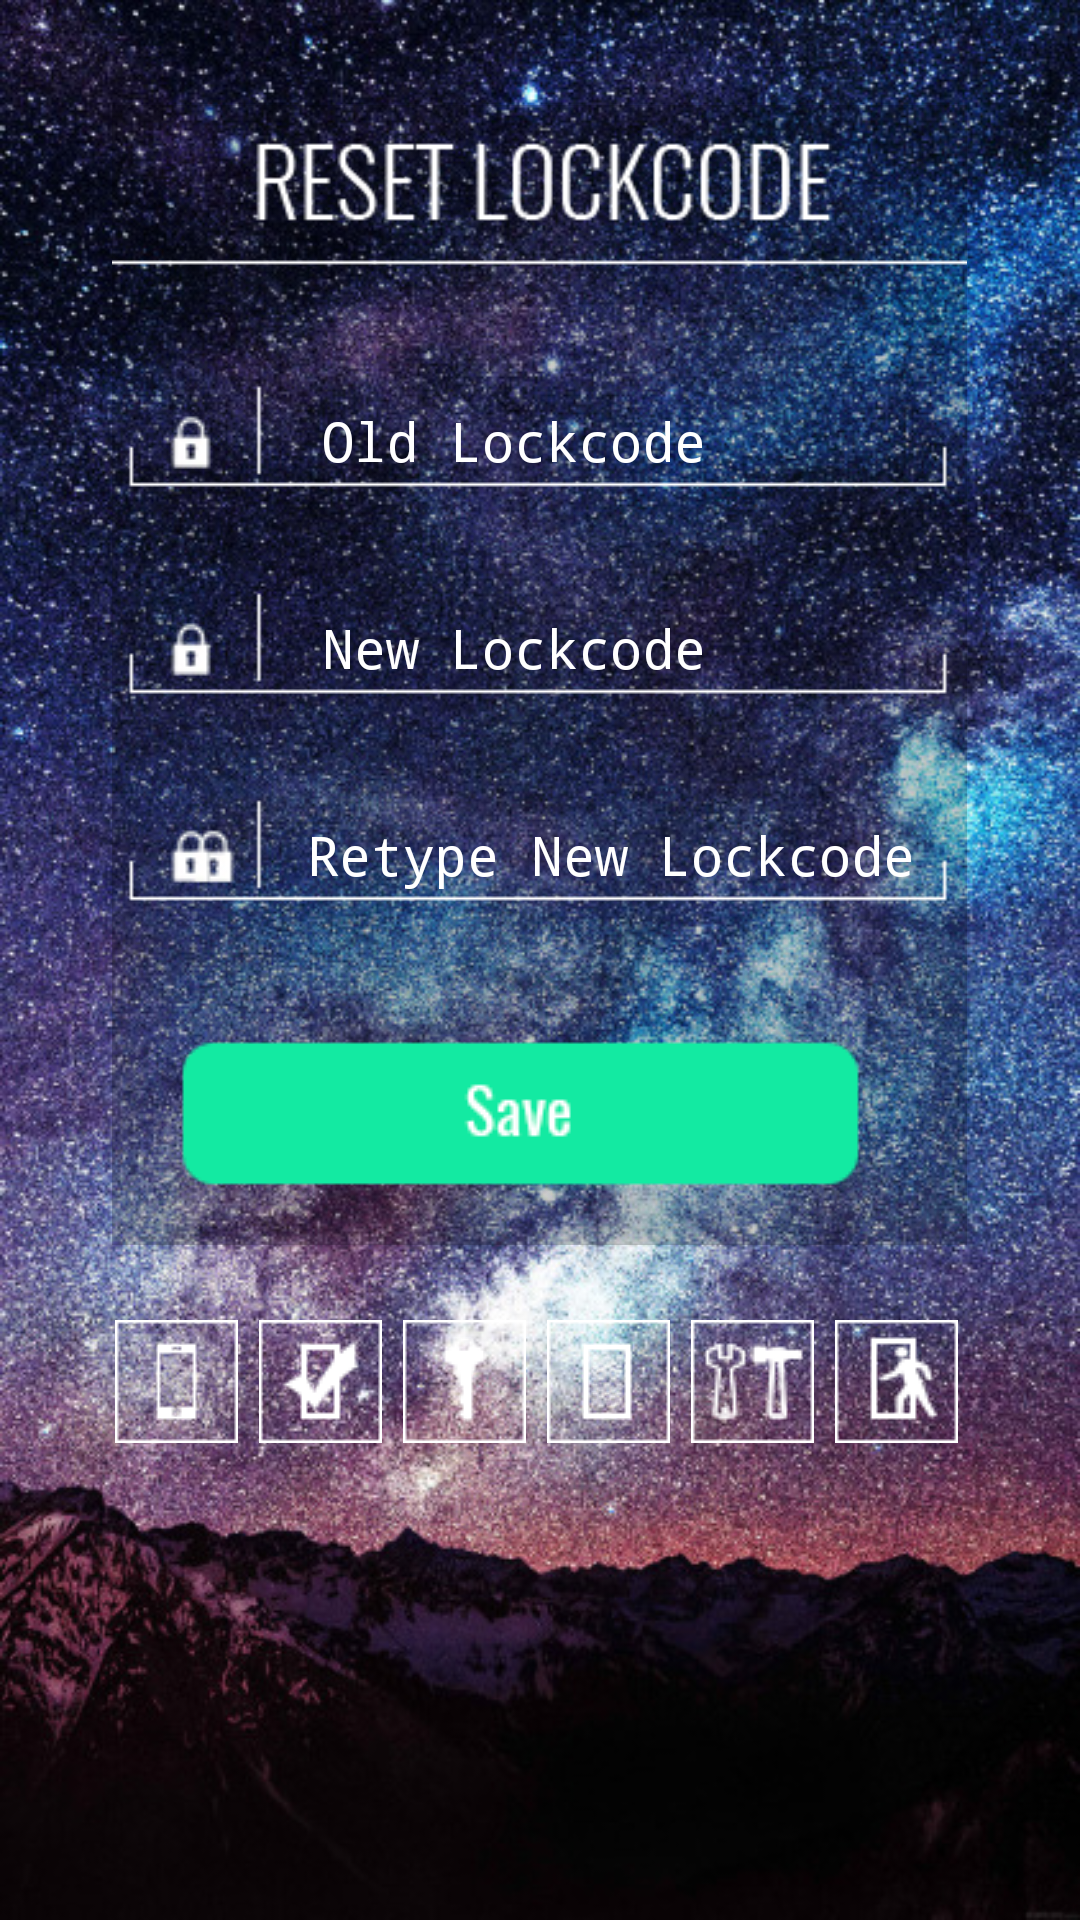

This screen was rendered from an Android layout file. Write that file and the resources it references.
<!-- AndroidManifest.xml: application theme AppTheme -->
<!-- res/layout/content_resetlock.xml -->
<?xml version="1.0" encoding="utf-8"?>
<RelativeLayout xmlns:android="http://schemas.android.com/apk/res/android"
    xmlns:app="http://schemas.android.com/apk/res-auto"
    xmlns:tools="http://schemas.android.com/tools"
    android:layout_width="match_parent"
    android:layout_height="match_parent"
    android:paddingBottom="@dimen/activity_vertical_margin"
    android:paddingLeft="@dimen/activity_horizontal_margin"
    android:paddingRight="@dimen/activity_horizontal_margin"
    android:paddingTop="@dimen/activity_vertical_margin"
    app:layout_behavior="@string/appbar_scrolling_view_behavior"
    tools:context="com.example.twenty.ResetLockActivity"
    android:background="@drawable/xy"
    tools:showIn="@layout/activity_resetlock">

    <LinearLayout
        android:orientation="vertical"
        android:layout_width="285dp"
        android:layout_height="380dp"
        android:layout_marginTop="35dp"
        android:layout_centerHorizontal="true"
        android:id="@+id/linearLayout"
        android:background="@drawable/frmbck">

        <LinearLayout
            android:orientation="vertical"
            android:layout_width="match_parent"
            android:layout_height="70dp"
            android:layout_gravity="center_horizontal">

            <ImageView
                android:layout_width="wrap_content"
                android:layout_height="47dp"
                android:id="@+id/imageView"
                android:background="#00000000"
                android:layout_gravity="center_horizontal"
                android:src="@drawable/resetxt" />

            <ImageView
                android:layout_width="wrap_content"
                android:layout_height="wrap_content"
                android:id="@+id/imageView2"
                android:background="#00000000"
                android:layout_gravity="center_horizontal"
                android:src="@drawable/line" />

        </LinearLayout>

        <LinearLayout
            android:orientation="vertical"
            android:layout_width="match_parent"
            android:layout_height="300dp"
            android:layout_marginLeft="0dp"
            android:layout_gravity="center_horizontal">



                <EditText
                    android:layout_width="match_parent"
                    android:layout_height="wrap_content"
                    android:inputType="numberPassword"
                    android:ems="10"
                    android:id="@+id/editText1"
                    android:layout_gravity="center_horizontal"
                    android:hint="Old Lockcode"
                    android:textColorHint="#FFFFFF"
                    android:paddingLeft="70dp"
                    android:paddingTop="15dp"
                    android:textColor="#FFFFFF"
                    android:background="@drawable/lockwhiteline" />


                <EditText
                    android:layout_width="match_parent"
                    android:layout_height="wrap_content"
                    android:inputType="numberPassword"
                    android:ems="10"
                    android:id="@+id/editText2"
                    android:layout_gravity="center_horizontal"
                    android:background="@drawable/lockwhiteline"
                    android:hint="New Lockcode"
                    android:textColorHint="#FFFFFF"
                    android:paddingLeft="70dp"
                    android:paddingTop="15dp"
                    android:textColor="#FFFFFF"/>

                <EditText
                    android:layout_width="match_parent"
                    android:layout_height="wrap_content"
                    android:inputType="numberPassword"
                    android:ems="10"
                    android:id="@+id/editText3"
                    android:layout_gravity="center_horizontal"
                    android:background="@drawable/doublelockwline"
                    android:hint="Retype New Lockcode"
                    android:textColorHint="#FFFFFF"
                    android:paddingLeft="65dp"
                    android:paddingTop="15dp"
                    android:textColor="#FFFFFF"/>

            <ImageButton
                android:layout_width="wrap_content"
                android:layout_height="wrap_content"
                android:id="@+id/imageButton"
                android:layout_gravity="center_horizontal"
                android:layout_marginTop="25dp"
                android:src="@drawable/savebutton"
                android:background="#00000000" />


        </LinearLayout>



    </LinearLayout>

    <LinearLayout
        android:orientation="horizontal"
        android:layout_width="285dp"
        android:layout_marginTop="25dp"
        android:layout_height="match_parent"
        android:layout_below="@+id/linearLayout"
        android:layout_alignLeft="@+id/linearLayout"
        android:layout_alignStart="@+id/linearLayout">

        <ImageButton
            android:layout_width="wrap_content"
            android:layout_height="wrap_content"
            android:id="@+id/imageButton2"
            android:layout_marginLeft="1dp"
            android:src="@drawable/approfwbx"
            android:background="#00000000" />

        <ImageButton
            android:layout_width="wrap_content"
            android:layout_height="wrap_content"
            android:id="@+id/imageButton3"
            android:src="@drawable/listwbx"
            android:layout_marginLeft="7dp"
            android:background="#00000000" />

        <ImageButton
            android:layout_width="wrap_content"
            android:layout_height="wrap_content"
            android:id="@+id/imageButton4"
            android:src="@drawable/resetwbx"
            android:layout_marginLeft="7dp"
            android:background="#00000000" />

        <ImageButton
            android:layout_width="wrap_content"
            android:layout_height="wrap_content"
            android:id="@+id/imageButton5"
            android:src="@drawable/historywbx"
            android:layout_marginLeft="7dp"
            android:background="#00000000" />

        <ImageButton
            android:layout_width="wrap_content"
            android:layout_height="wrap_content"
            android:id="@+id/imageButton6"
            android:src="@drawable/setwbx"
            android:layout_marginLeft="7dp"
            android:background="#00000000" />

        <ImageButton
            android:layout_width="wrap_content"
            android:layout_height="wrap_content"
            android:id="@+id/imageButton7"
            android:src="@drawable/extwbx"
            android:layout_marginLeft="7dp"
            android:background="#00000000" />
    </LinearLayout>

</RelativeLayout>
<!-- res/layout/activity_resetlock.xml (included above) -->
<?xml version="1.0" encoding="utf-8"?>
<android.support.design.widget.CoordinatorLayout xmlns:android="http://schemas.android.com/apk/res/android"
    xmlns:app="http://schemas.android.com/apk/res-auto"
    xmlns:tools="http://schemas.android.com/tools"
    android:layout_width="match_parent"
    android:layout_height="match_parent"
    android:fitsSystemWindows="true"
    tools:context="com.example.twenty.ResetLockActivity">

    <include layout="@layout/content_resetlock" />

</android.support.design.widget.CoordinatorLayout>
<!-- resources referenced by this layout -->
<resources>
  <!-- drawable approfwbx: png bitmap (drawable, 2930 bytes) -->
  <!-- drawable doublelockwline: png bitmap (drawable, 25550 bytes) -->
  <!-- drawable extwbx: png bitmap (drawable, 3306 bytes) -->
  <!-- drawable frmbck: png bitmap (drawable, 4017 bytes) -->
  <!-- drawable historywbx: png bitmap (drawable, 3078 bytes) -->
  <!-- drawable line: png bitmap (drawable, 2841 bytes) -->
  <!-- drawable listwbx: png bitmap (drawable, 3209 bytes) -->
  <!-- drawable lockwhiteline: png bitmap (drawable, 25147 bytes) -->
  <!-- drawable resetwbx: png bitmap (drawable, 3201 bytes) -->
  <!-- drawable resetxt: png bitmap (drawable, 4183 bytes) -->
  <!-- drawable savebutton: png bitmap (drawable, 20157 bytes) -->
  <!-- drawable setwbx: png bitmap (drawable, 3803 bytes) -->
  <!-- drawable xy: jpg bitmap (drawable, 234559 bytes) -->
  <style name="AppTheme" parent="Theme.AppCompat.NoActionBar">
          
          <item name="colorPrimary">@color/colorPrimary</item>
          <item name="colorPrimaryDark">@color/colorPrimaryDark</item>
          <item name="colorAccent">@color/colorAccent</item>
      </style>
  <color name="colorPrimary">#3F51B5</color>
  <color name="colorPrimaryDark">#303F9F</color>
  <color name="colorAccent">#FF4081</color>
</resources>
